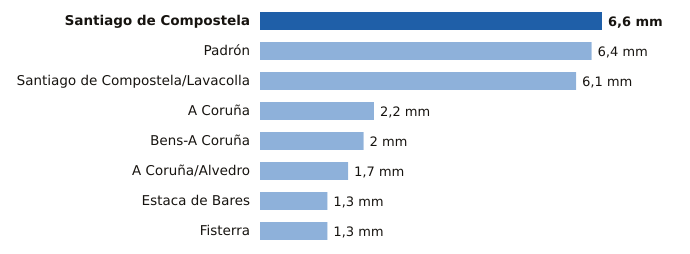

Source data for this figure (header and first rows):
estacion, provincia, mm
Santiago de Compostela, A Coruña, 6.6
Padrón, A Coruña, 6.4
Santiago de Compostela/Lavacolla, A Coruña, 6.1
A Coruña, A Coruña, 2.2
Bens-A Coruña, A Coruña, 2.0
A Coruña/Alvedro, A Coruña, 1.7
Estaca de Bares, A Coruña, 1.3
Fisterra, A Coruña, 1.3
